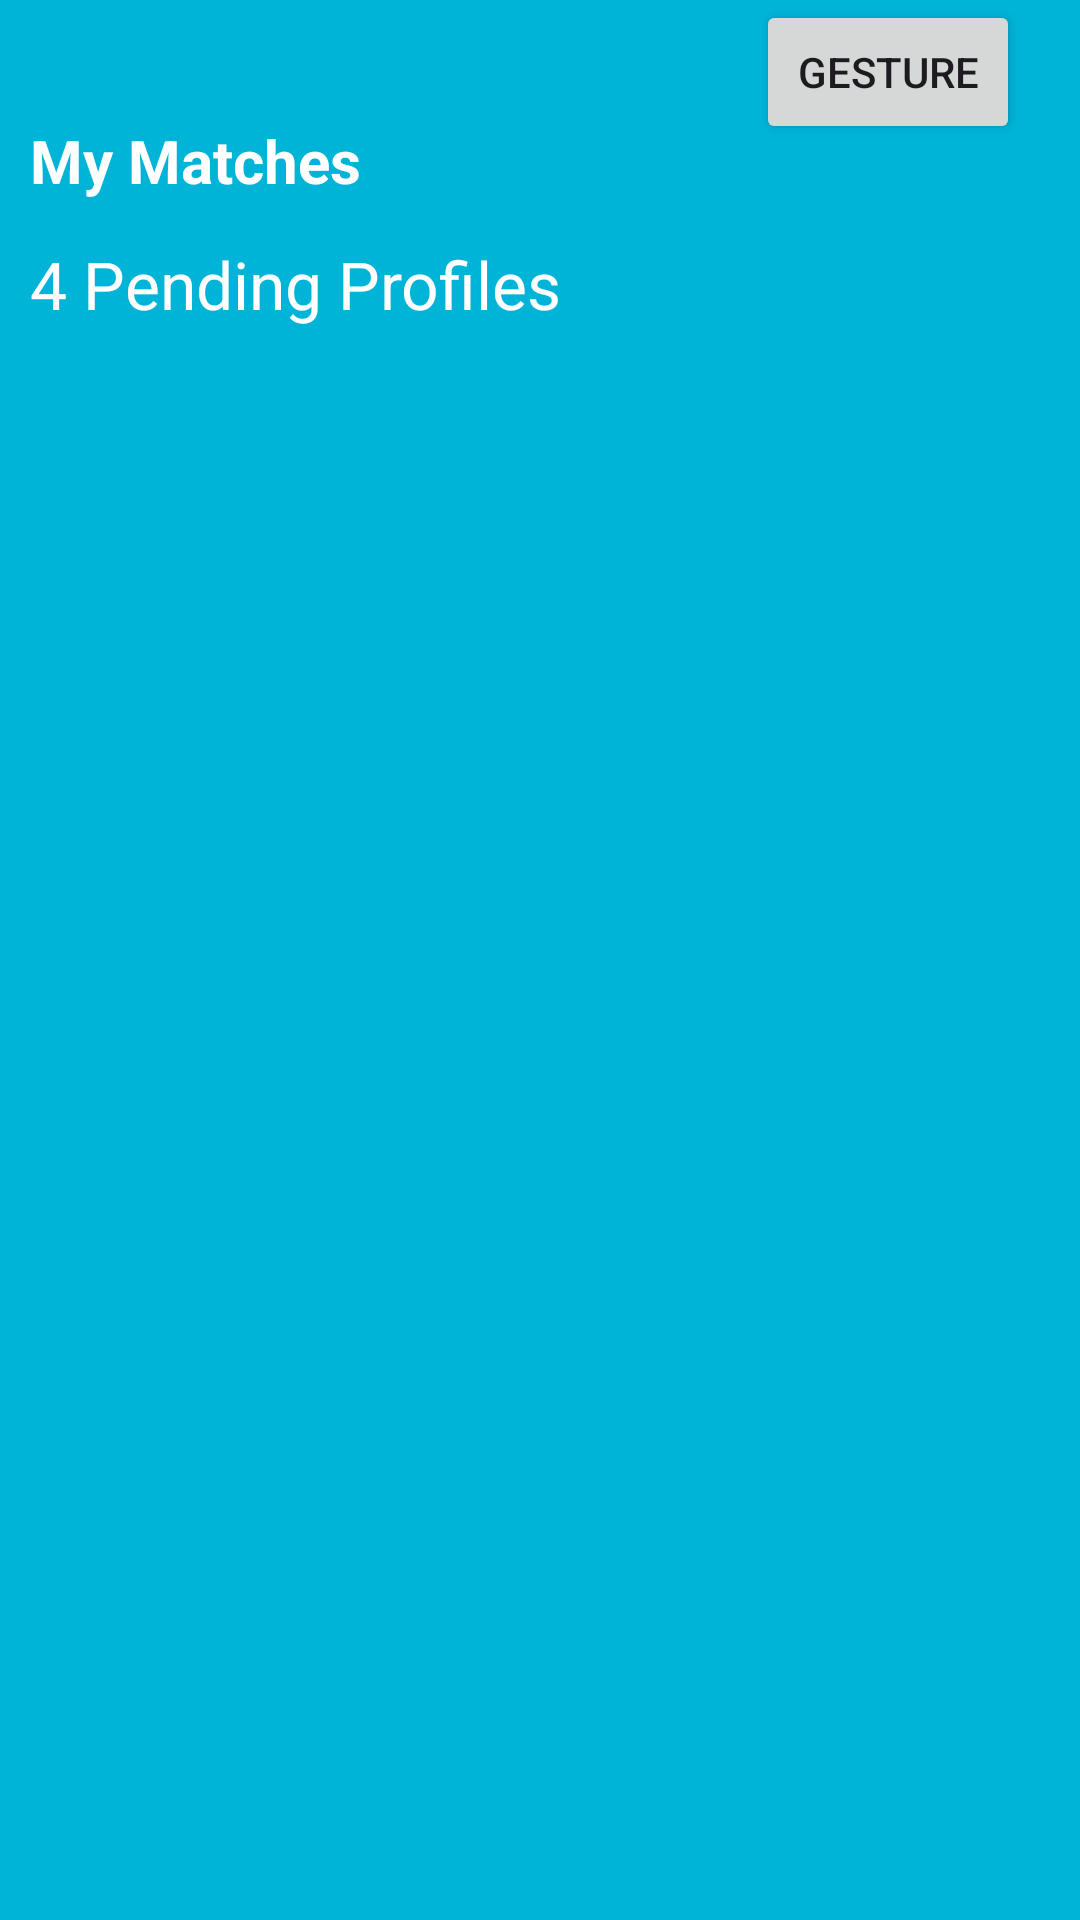

This screen was rendered from an Android layout file. Write that file and the resources it references.
<!-- AndroidManifest.xml: application theme Theme.Matrimony_Project -->
<!-- res/layout/activity_homescreen.xml -->
<layout
    xmlns:android="http://schemas.android.com/apk/res/android"
    xmlns:app="http://schemas.android.com/apk/res-auto">

    <data>
    <variable
        name ="binding1"
        type="com.example.matrimony_project.livedata.ProfileLiveData"/>

    </data>
<androidx.constraintlayout.widget.ConstraintLayout
    android:layout_width="match_parent"
    android:layout_height="match_parent"
    android:background="#00B4D8"
    >

    <TextView
        android:id="@+id/tvmatch"
        android:layout_width="wrap_content"
        android:layout_height="wrap_content"
        android:text="@string/matches"
        android:layout_marginStart="10dp"
        app:layout_constraintStart_toStartOf="parent"
        app:layout_constraintTop_toTopOf="parent"
        android:textSize="20sp"
        android:textColor="@color/white"
        android:textStyle="bold"
        android:layout_marginTop="40dp"
        />

    <TextView
        android:id="@+id/tvProfile"
        android:layout_width="wrap_content"
        android:layout_height="wrap_content"
        android:text="@string/pending_profile"
        app:layout_constraintStart_toStartOf="@id/tvmatch"
        app:layout_constraintTop_toTopOf="@id/tvmatch"
        android:textSize="22sp"
        android:textColor="@color/white"
        android:layout_marginTop="40dp"
        />
    <Button
        android:layout_width="wrap_content"
        android:layout_height="wrap_content"
        android:id="@+id/gesturebtn"
        android:text="Gesture"
        android:layout_marginEnd="20dp"
        app:layout_constraintTop_toTopOf="parent"
        app:layout_constraintEnd_toEndOf="parent"
        />

    <androidx.recyclerview.widget.RecyclerView
        android:id="@+id/recyclerview"
        android:layout_width="match_parent"
        android:layout_height="wrap_content"
        android:orientation="horizontal"
        android:layout_marginTop="30dp"
        app:layout_constraintEnd_toEndOf="@+id/tvProfile"
        app:layout_constraintStart_toStartOf="@+id/tvProfile"
        app:layout_constraintTop_toBottomOf="@+id/tvProfile" />

</androidx.constraintlayout.widget.ConstraintLayout>

</layout>
<!-- resources referenced by this layout -->
<resources>
  <string name="matches">My Matches</string>
  <string name="pending_profile">4 Pending Profiles</string>
  <style name="Theme.Matrimony_Project" parent="Base.Theme.Matrimony_Project" />
  <style name="Base.Theme.Matrimony_Project" parent="Theme.Material3.DayNight.NoActionBar">
          
          
      </style>
  <!-- not gathered from this repository: default colours our renderer supplied (Android Studio template values) -->
  <color name="white">#FFFFFFFF</color>
</resources>
